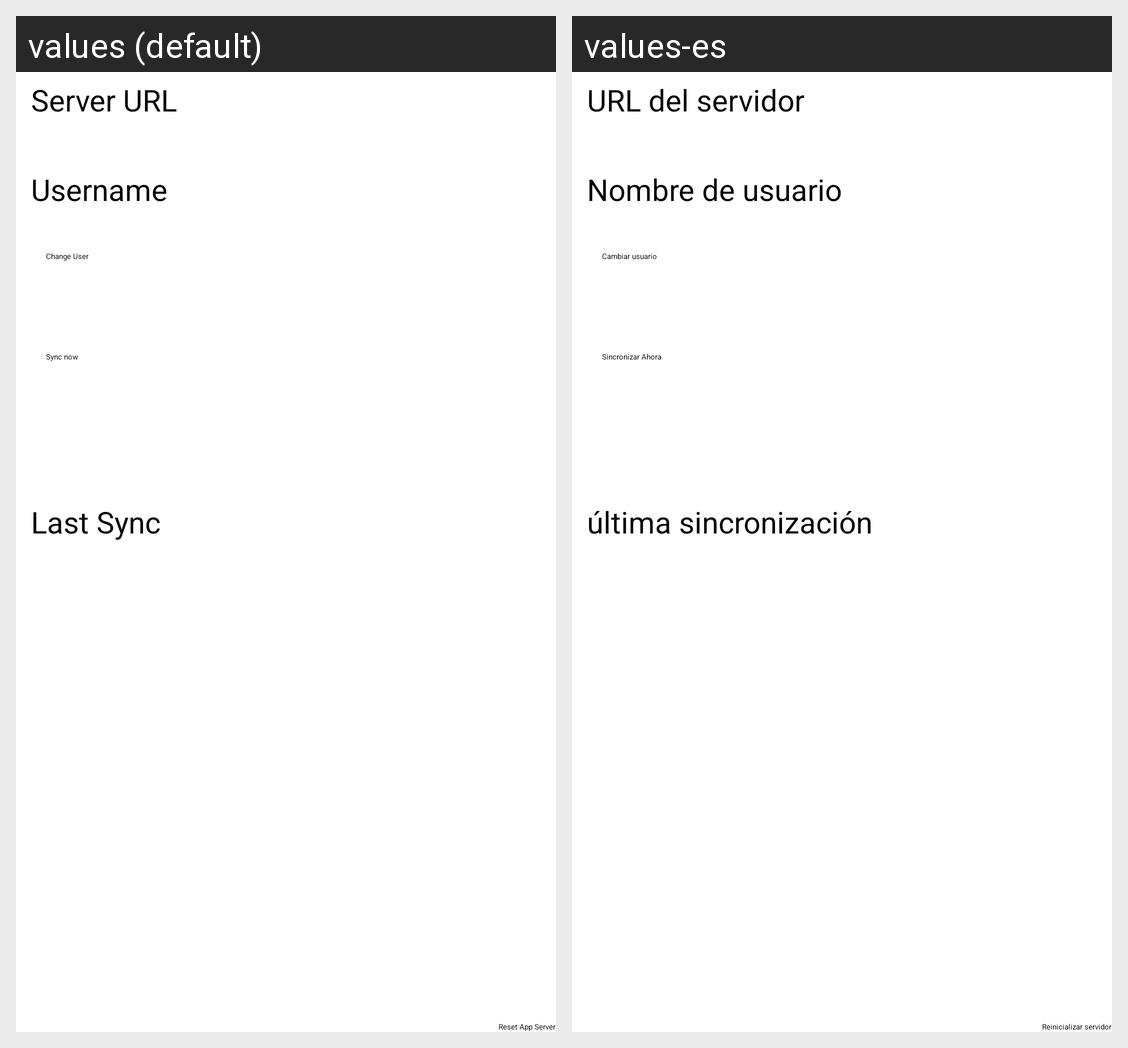

Locale-by-locale string values for the Android screen shown in this grid:
Android screen res/layout/sync_launch_fragment.xml rendered under 2 locales, left to right: values (default), values-es. Device: Nexus 5 (rendered at 1080×1920; each locale shown at half size, 540×960, under a caption strip naming it); theme ODKX.
Strings drawn on this screen, with the default value and each locale's value (text and hints the layout hard-codes, and strings that could not be matched under every locale, appear in the picture but are not listed):

sync_server_url
  values: Server URL
  values-es: URL del servidor

username
  values: Username
  values-es: Nombre de usuario

change_user
  values: Change User
  values-es: Cambiar usuario

sync_start
  values: Sync now
  values-es: Sincronizar Ahora

last_sync
  values: Last Sync
  values-es: última sincronización
